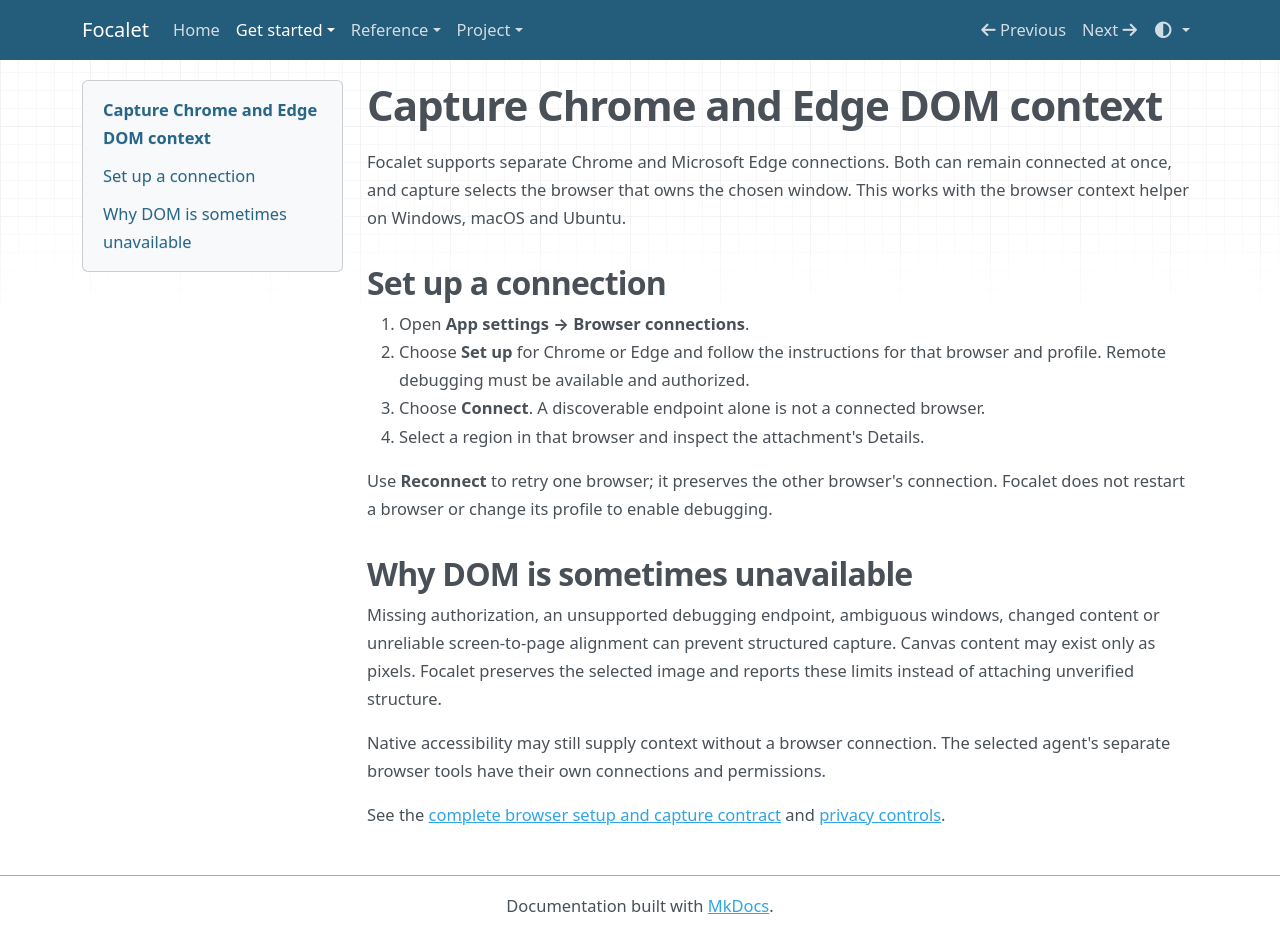

repository: timctho/focalet · page: guides/chrome-edge/index.html · generator: mkdocs

# Capture Chrome and Edge DOM context

Focalet supports separate Chrome and Microsoft Edge connections. Both can remain
connected at once, and capture selects the browser that owns the chosen window.
This works with the browser context helper on Windows, macOS and Ubuntu.

## Set up a connection

1. Open **App settings → Browser connections**.
2. Choose **Set up** for Chrome or Edge and follow the instructions for that
   browser and profile. Remote debugging must be available and authorized.
3. Choose **Connect**. A discoverable endpoint alone is not a connected browser.
4. Select a region in that browser and inspect the attachment's Details.

Use **Reconnect** to retry one browser; it preserves the other browser's connection.
Focalet does not restart a browser or change its profile to enable debugging.

## Why DOM is sometimes unavailable

Missing authorization, an unsupported debugging endpoint, ambiguous windows,
changed content or unreliable screen-to-page alignment can prevent structured
capture. Canvas content may exist only as pixels. Focalet preserves the selected
image and reports these limits instead of attaching unverified structure.

Native accessibility may still supply context without a browser connection.
The selected agent's separate browser tools have their own connections and permissions.

See the [complete browser setup and capture contract](../browser-context.md#connecting-a-chromium-browser)
and [privacy controls](../privacy.md#browser-connections-and-permissions).
